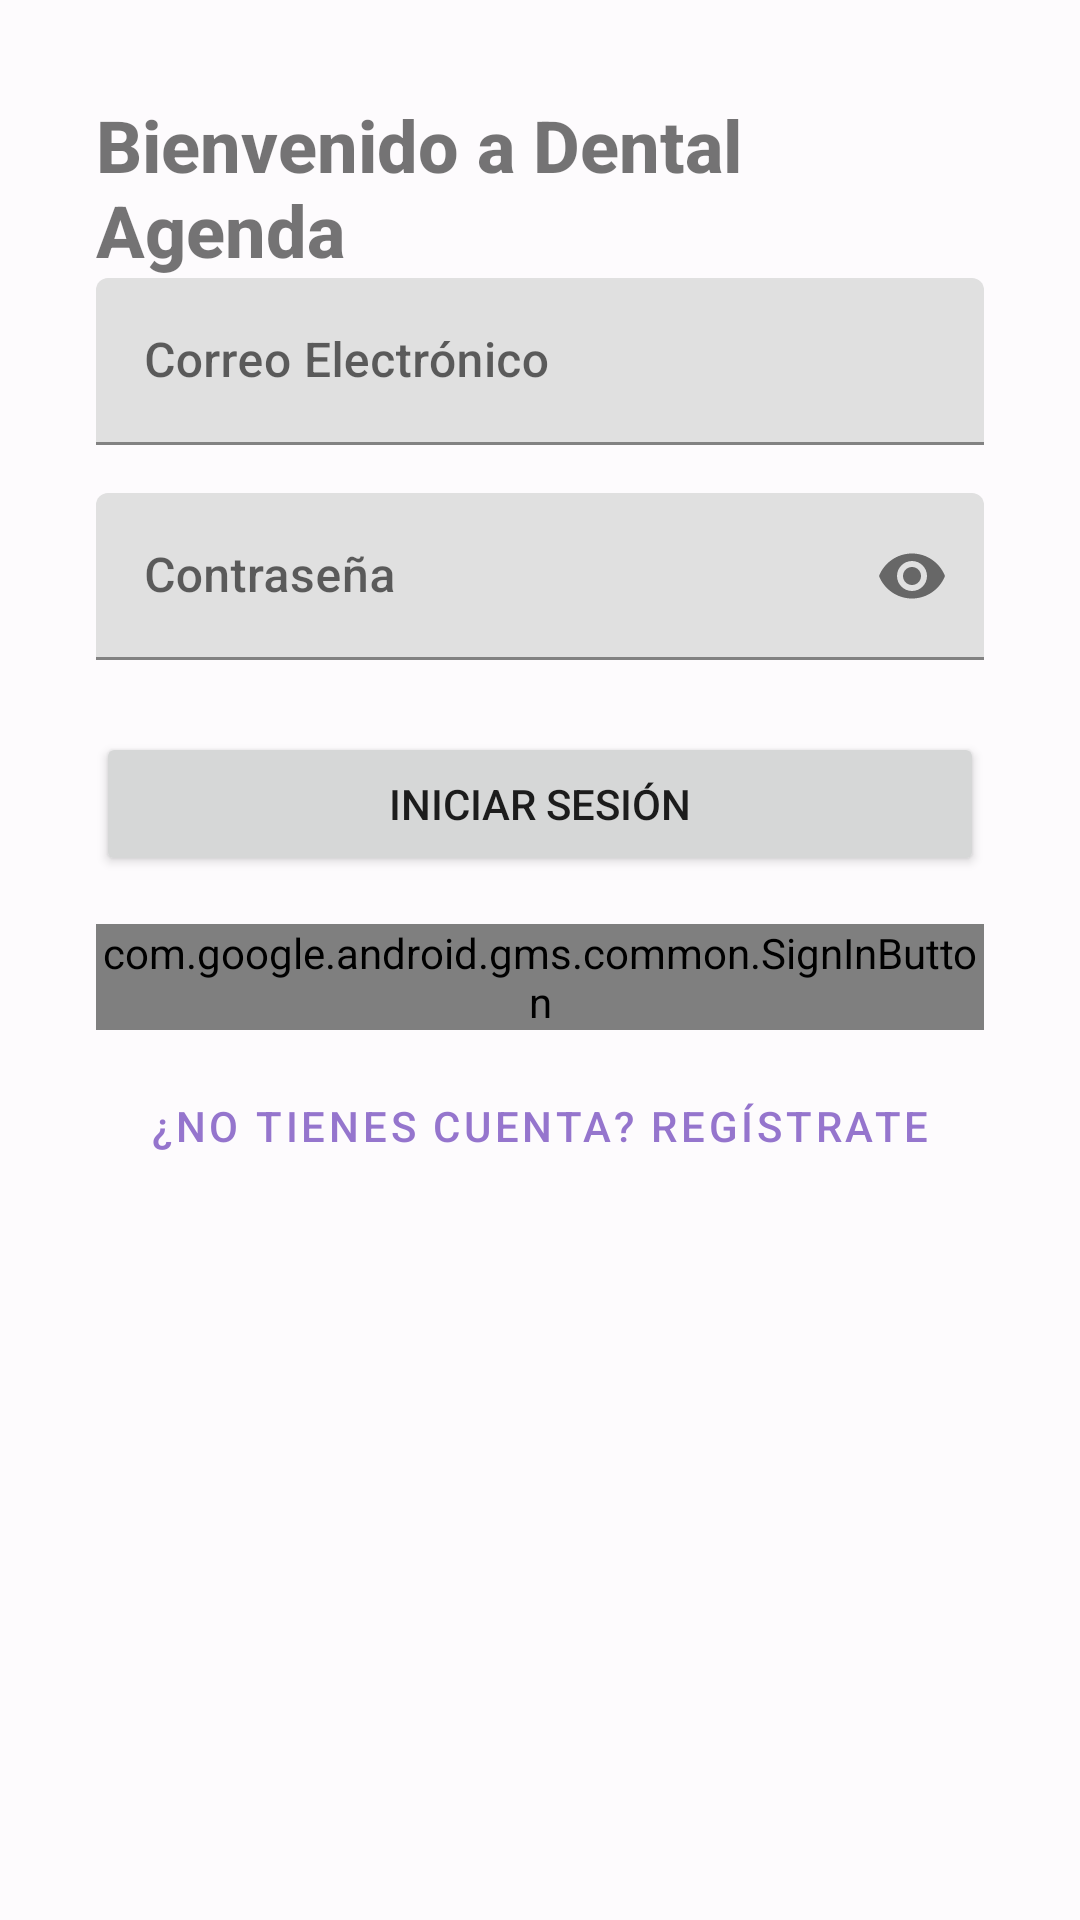

Reconstruct the res/layout file that produces this screen, plus the resources it refers to.
<!-- AndroidManifest.xml: application theme Theme.DentalPrueba -->
<!-- res/layout/fragment_login.xml -->
<?xml version="1.0" encoding="utf-8"?>
<androidx.constraintlayout.widget.ConstraintLayout xmlns:android="http://schemas.android.com/apk/res/android"
    xmlns:app="http://schemas.android.com/apk/res-auto"
    xmlns:tools="http://schemas.android.com/tools"
    android:layout_width="match_parent"
    android:layout_height="match_parent"
    android:padding="32dp">

    <TextView
        android:id="@+id/titleTextView"
        android:layout_width="wrap_content"
        android:layout_height="wrap_content"
        android:text="Bienvenido a Dental Agenda"
        android:textSize="24sp"
        android:textStyle="bold"
        app:layout_constraintBottom_toTopOf="@+id/emailTextInputLayout"
        app:layout_constraintEnd_toEndOf="parent"
        app:layout_constraintStart_toStartOf="parent"
        app:layout_constraintTop_toTopOf="parent"
        app:layout_constraintVertical_bias="0.3" />

    <com.google.android.material.textfield.TextInputLayout
        android:id="@+id/emailTextInputLayout"
        android:layout_width="match_parent"
        android:layout_height="wrap_content"
        android:hint="Correo Electrónico"
        app:layout_constraintBottom_toTopOf="@+id/passwordTextInputLayout"
        app:layout_constraintEnd_toEndOf="parent"
        app:layout_constraintStart_toStartOf="parent"
        app:layout_constraintTop_toBottomOf="@+id/titleTextView">

        <com.google.android.material.textfield.TextInputEditText
            android:id="@+id/emailEditText"
            android:layout_width="match_parent"
            android:layout_height="wrap_content"
            android:inputType="textEmailAddress" />
    </com.google.android.material.textfield.TextInputLayout>

    <com.google.android.material.textfield.TextInputLayout
        android:id="@+id/passwordTextInputLayout"
        android:layout_width="match_parent"
        android:layout_height="wrap_content"
        android:layout_marginTop="16dp"
        android:hint="Contraseña"
        app:endIconMode="password_toggle"
        app:layout_constraintEnd_toEndOf="parent"
        app:layout_constraintStart_toStartOf="parent"
        app:layout_constraintTop_toBottomOf="@+id/emailTextInputLayout">

        <com.google.android.material.textfield.TextInputEditText
            android:id="@+id/passwordEditText"
            android:layout_width="match_parent"
            android:layout_height="wrap_content"
            android:inputType="textPassword" />
    </com.google.android.material.textfield.TextInputLayout>

    <Button
        android:id="@+id/loginButton"
        android:layout_width="match_parent"
        android:layout_height="wrap_content"
        android:layout_marginTop="24dp"
        android:text="Iniciar Sesión"
        app:layout_constraintEnd_toEndOf="parent"
        app:layout_constraintStart_toStartOf="parent"
        app:layout_constraintTop_toBottomOf="@+id/passwordTextInputLayout" />
        
    <com.google.android.gms.common.SignInButton
        android:id="@+id/googleSignInButton"
        android:layout_width="match_parent"
        android:layout_height="wrap_content"
        android:layout_marginTop="16dp"
        app:layout_constraintTop_toBottomOf="@+id/loginButton"
        app:layout_constraintStart_toStartOf="parent"
        app:layout_constraintEnd_toEndOf="parent" />

    <Button
        android:id="@+id/registerButton"
        style="@style/Widget.MaterialComponents.Button.TextButton"
        android:layout_width="match_parent"
        android:layout_height="wrap_content"
        android:layout_marginTop="8dp"
        android:text="¿No tienes cuenta? Regístrate"
        app:layout_constraintEnd_toEndOf="parent"
        app:layout_constraintStart_toStartOf="parent"
        app:layout_constraintTop_toBottomOf="@+id/googleSignInButton" />

    <ProgressBar
        android:id="@+id/progressBar"
        android:layout_width="wrap_content"
        android:layout_height="wrap_content"
        android:visibility="gone"
        app:layout_constraintBottom_toBottomOf="parent"
        app:layout_constraintEnd_toEndOf="parent"
        app:layout_constraintStart_toStartOf="parent"
        app:layout_constraintTop_toTopOf="parent" />

</androidx.constraintlayout.widget.ConstraintLayout>
<!-- resources referenced by this layout -->
<resources>
  <style name="Theme.DentalPrueba" parent="Theme.MaterialComponents.DayNight.DarkActionBar">
          
          <item name="colorPrimary">@color/purple_500</item>
          <item name="colorPrimaryVariant">@color/purple_700</item>
          <item name="colorOnPrimary">@color/white</item>
          
          <item name="colorSecondary">@color/pink_200</item>
          <item name="colorSecondaryVariant">@color/pink_500</item>
          <item name="colorOnSecondary">@color/black</item>
          
          <item name="android:statusBarColor">?attr/colorPrimaryVariant</item>
          
          <item name="android:windowBackground">@color/off_white</item>
          <item name="fontFamily">sans-serif-medium</item>
      </style>
  <color name="purple_500">#9575CD</color>
  <color name="purple_700">#673AB7</color>
  <color name="white">#FFFFFFFF</color>
  <color name="pink_200">#F8BBD0</color>
  <color name="pink_500">#F06292</color>
  <color name="black">#FF000000</color>
  <color name="off_white">#FDFBFD</color>
</resources>
